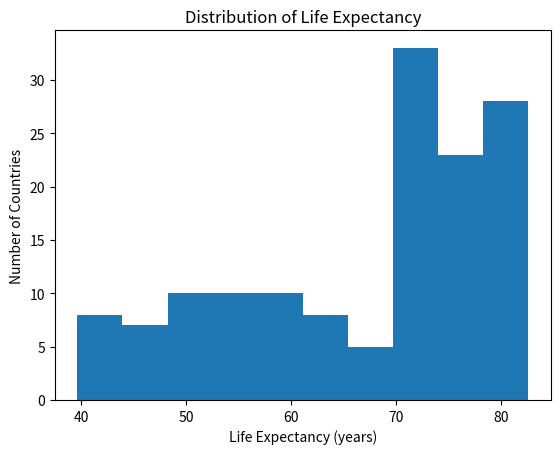

Recreate this plot in Python.
import numpy as np
from matplotlib import pyplot as plt

if __name__ == '__main__':

    life_exp = [
        43.828, 76.423, 72.301, 42.731, 75.32, 81.235, 79.829, 75.635, 64.062,
        79.441, 56.728, 65.554, 74.852, 50.728, 72.39, 73.005, 52.295, 49.58,
        59.723, 50.43, 80.653, 44.74100000000001, 50.651, 78.553, 72.961,
        72.889, 65.152, 46.462, 55.322, 78.782, 48.328, 75.748, 78.273, 76.486,
        78.332, 54.791, 72.235, 74.994, 71.33800000000001, 71.878,
        51.57899999999999, 58.04, 52.947, 79.313, 80.657, 56.735, 59.448,
        79.406, 60.022, 79.483, 70.259, 56.007, 46.388000000000005, 60.916,
        70.19800000000001, 82.208, 73.33800000000001, 81.757,
        64.69800000000001, 70.65, 70.964, 59.545, 78.885, 80.745, 80.546,
        72.567, 82.603, 72.535, 54.11, 67.297, 78.623, 77.58800000000001,
        71.993, 42.592, 45.678, 73.952, 59.443000000000005, 48.303, 74.241,
        54.467, 64.164, 72.801, 76.195, 66.803, 74.543, 71.164, 42.082, 62.069,
        52.906000000000006, 63.785, 79.762, 80.204, 72.899, 56.867, 46.859,
        80.196, 75.64, 65.483, 75.53699999999999, 71.752, 71.421, 71.688,
        75.563, 78.098, 78.74600000000001, 76.442, 72.476, 46.242, 65.528,
        72.777, 63.062, 74.002, 42.568000000000005, 79.972, 74.663, 77.926,
        48.159, 49.339, 80.941, 72.396, 58.556, 39.613, 80.884,
        81.70100000000001, 74.143, 78.4, 52.517, 70.616, 58.42, 69.819, 73.923,
        71.777, 51.542, 79.425, 78.242, 76.384, 73.747, 74.249, 73.422, 62.698,
        42.38399999999999, 43.487
    ]
    pop = [
        31.889923, 3.600523, 33.333216, 12.420476, 40.301927, 20.434176,
        8.199783, 0.708573, 150.448339, 10.392226, 8.078314, 9.119152,
        4.552198, 1.639131, 190.010647, 7.322858, 14.326203, 8.390505,
        14.131858, 17.696293, 33.390141, 4.369038, 10.238807, 16.284741,
        1318.683096, 44.22755, 0.71096, 64.606759, 3.80061, 4.133884,
        18.013409, 4.493312, 11.416987, 10.228744, 5.46812, 0.496374, 9.319622,
        13.75568, 80.264543, 6.939688, 0.551201, 4.906585, 76.511887, 5.23846,
        61.083916, 1.454867, 1.688359, 82.400996, 22.873338, 10.70629,
        12.572928, 9.947814, 1.472041, 8.502814, 7.483763, 6.980412, 9.956108,
        0.301931, 1110.396331, 223.547, 69.45357, 27.499638, 4.109086,
        6.426679, 58.147733, 2.780132, 127.467972, 6.053193, 35.610177,
        23.301725, 49.04479, 2.505559, 3.921278, 2.012649, 3.193942, 6.036914,
        19.167654, 13.327079, 24.821286, 12.031795, 3.270065, 1.250882,
        108.700891, 2.874127, 0.684736, 33.757175, 19.951656, 47.76198,
        2.05508, 28.90179, 16.570613, 4.115771, 5.675356, 12.894865,
        135.031164, 4.627926, 3.204897, 169.270617, 3.242173, 6.667147,
        28.674757, 91.077287, 38.518241, 10.642836, 3.942491, 0.798094,
        22.276056, 8.860588, 0.199579, 27.601038, 12.267493, 10.150265,
        6.144562, 4.553009, 5.447502, 2.009245, 9.118773, 43.997828, 40.448191,
        20.378239, 42.292929, 1.133066, 9.031088, 7.554661, 19.314747,
        23.174294, 38.13964, 65.068149, 5.701579, 1.056608, 10.276158,
        71.158647, 29.170398, 60.776238, 301.139947, 3.447496, 26.084662,
        85.262356, 4.018332, 22.211743, 11.746035, 12.311143
    ]

plt.hist(life_exp)
plt.xlabel("Life Expectancy (years)")
plt.ylabel("Number of Countries")
plt.title("Distribution of Life Expectancy")
plt.show()

# The bin with the most observations is in the range of 70-80 years.
